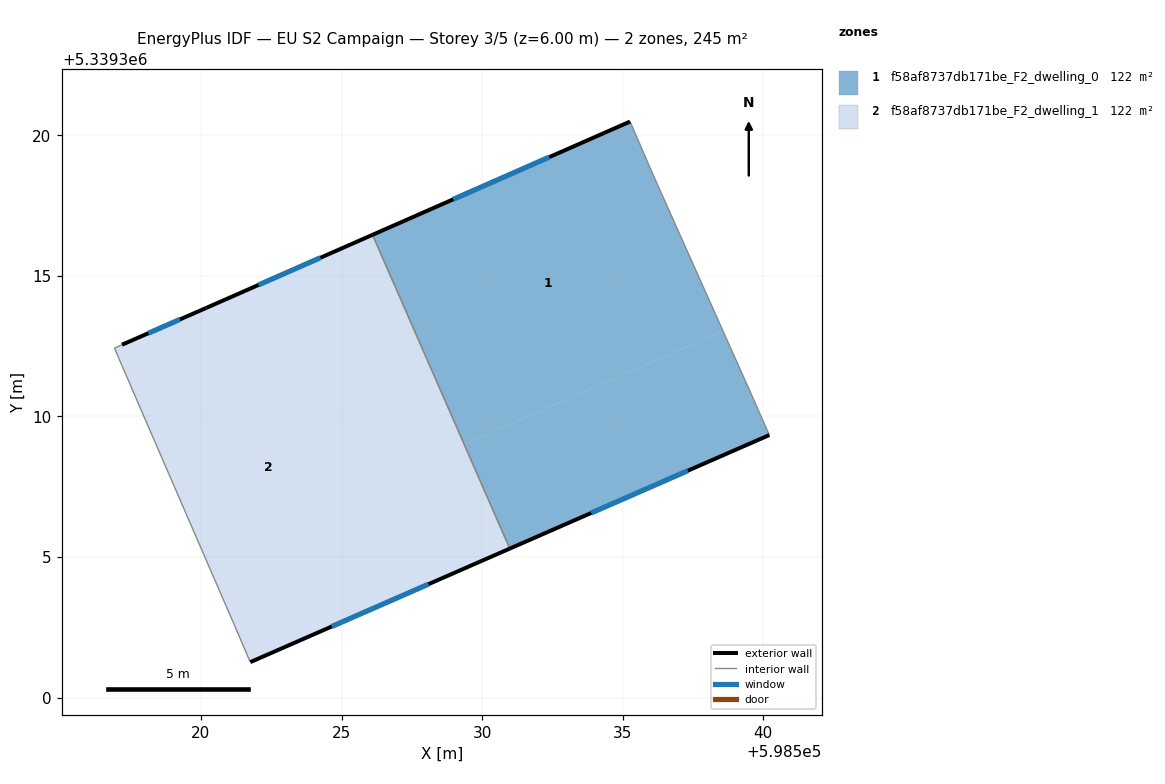
=== STOREY PLAN SPEC (per zone: floor XY polygon, exterior-wall plan segments, windows/doors) ===
zone 1: f58af8737db171be_F2_dwelling_0  (122.4 m²)
  floor: (598536.04, 5339318.71) (598538.57, 5339313.04) (598529.36, 5339309.01) (598526.10, 5339316.46) (598535.27, 5339320.49)
  floor: (598538.57, 5339313.04) (598539.67, 5339310.59) (598540.22, 5339309.34) (598530.99, 5339305.30) (598529.36, 5339309.01)
  exterior wall: (598530.99, 5339305.30) – (598540.22, 5339309.34)  [10.1 m]
    window: (598533.88, 5339306.56) – (598537.33, 5339308.07)  [4.2 m²]
  exterior wall: (598535.27, 5339320.49) – (598526.10, 5339316.46)  [10.0 m]
    window: (598532.40, 5339319.23) – (598528.98, 5339317.73)  [4.2 m²]
  interior walls: 4
zone 2: f58af8737db171be_F2_dwelling_1  (122.4 m²)
  floor: (598526.10, 5339316.46) (598530.99, 5339305.30) (598527.92, 5339303.96) (598523.04, 5339315.11)
  floor: (598523.04, 5339315.11) (598527.92, 5339303.96) (598521.75, 5339301.26) (598521.21, 5339302.52) (598517.68, 5339310.67) (598516.92, 5339312.43) (598517.19, 5339312.55) (598520.19, 5339313.86)
  exterior wall: (598520.19, 5339313.86) – (598517.19, 5339312.55)  [3.3 m]
    window: (598519.25, 5339313.45) – (598518.13, 5339312.96)  [1.4 m²]
  exterior wall: (598526.10, 5339316.46) – (598520.19, 5339313.86)  [6.5 m]
    window: (598524.25, 5339315.65) – (598522.05, 5339314.68)  [2.7 m²]
  exterior wall: (598521.75, 5339301.26) – (598530.99, 5339305.30)  [10.1 m]
    window: (598524.65, 5339302.52) – (598528.09, 5339304.03)  [4.2 m²]
  interior walls: 5

=== DERIVED (storey summary) ===
Building: EU S2 Campaign
Storey: 3 of 5  (floor level z = 6.00 m)
Storey gross floor area: 244.8 m²
Zones on this storey: 2
  - f58af8737db171be_F2_dwelling_0: floor 122.4 m²; exterior wall 20.1 m (60.3 m²); 2 window(s) 8.4 m²; WWR 13.9%
  - f58af8737db171be_F2_dwelling_1: floor 122.4 m²; exterior wall 19.8 m (59.4 m²); 3 window(s) 8.3 m²; WWR 13.9%
Zone adjacency (shared interzone walls):
  - f58af8737db171be_F2_dwelling_0 ↔ f58af8737db171be_F2_dwelling_1